Labelled photos from "split", an image-classification folder in shiva5019/automated_cricket_runout_detection-system. The possible labels are: not out, out.

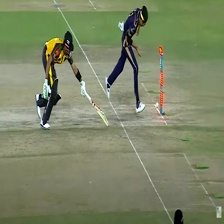
Label: out

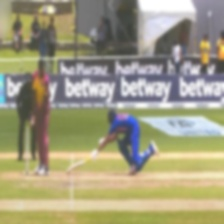
Label: not out

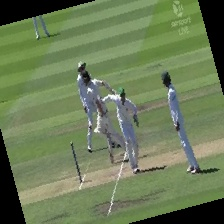
Label: not out

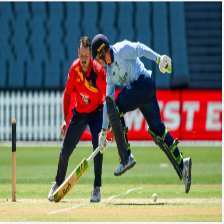
Label: not out

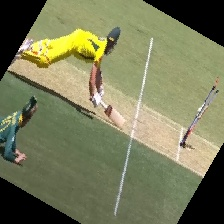
Label: out

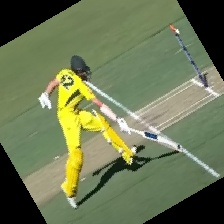
Label: out
